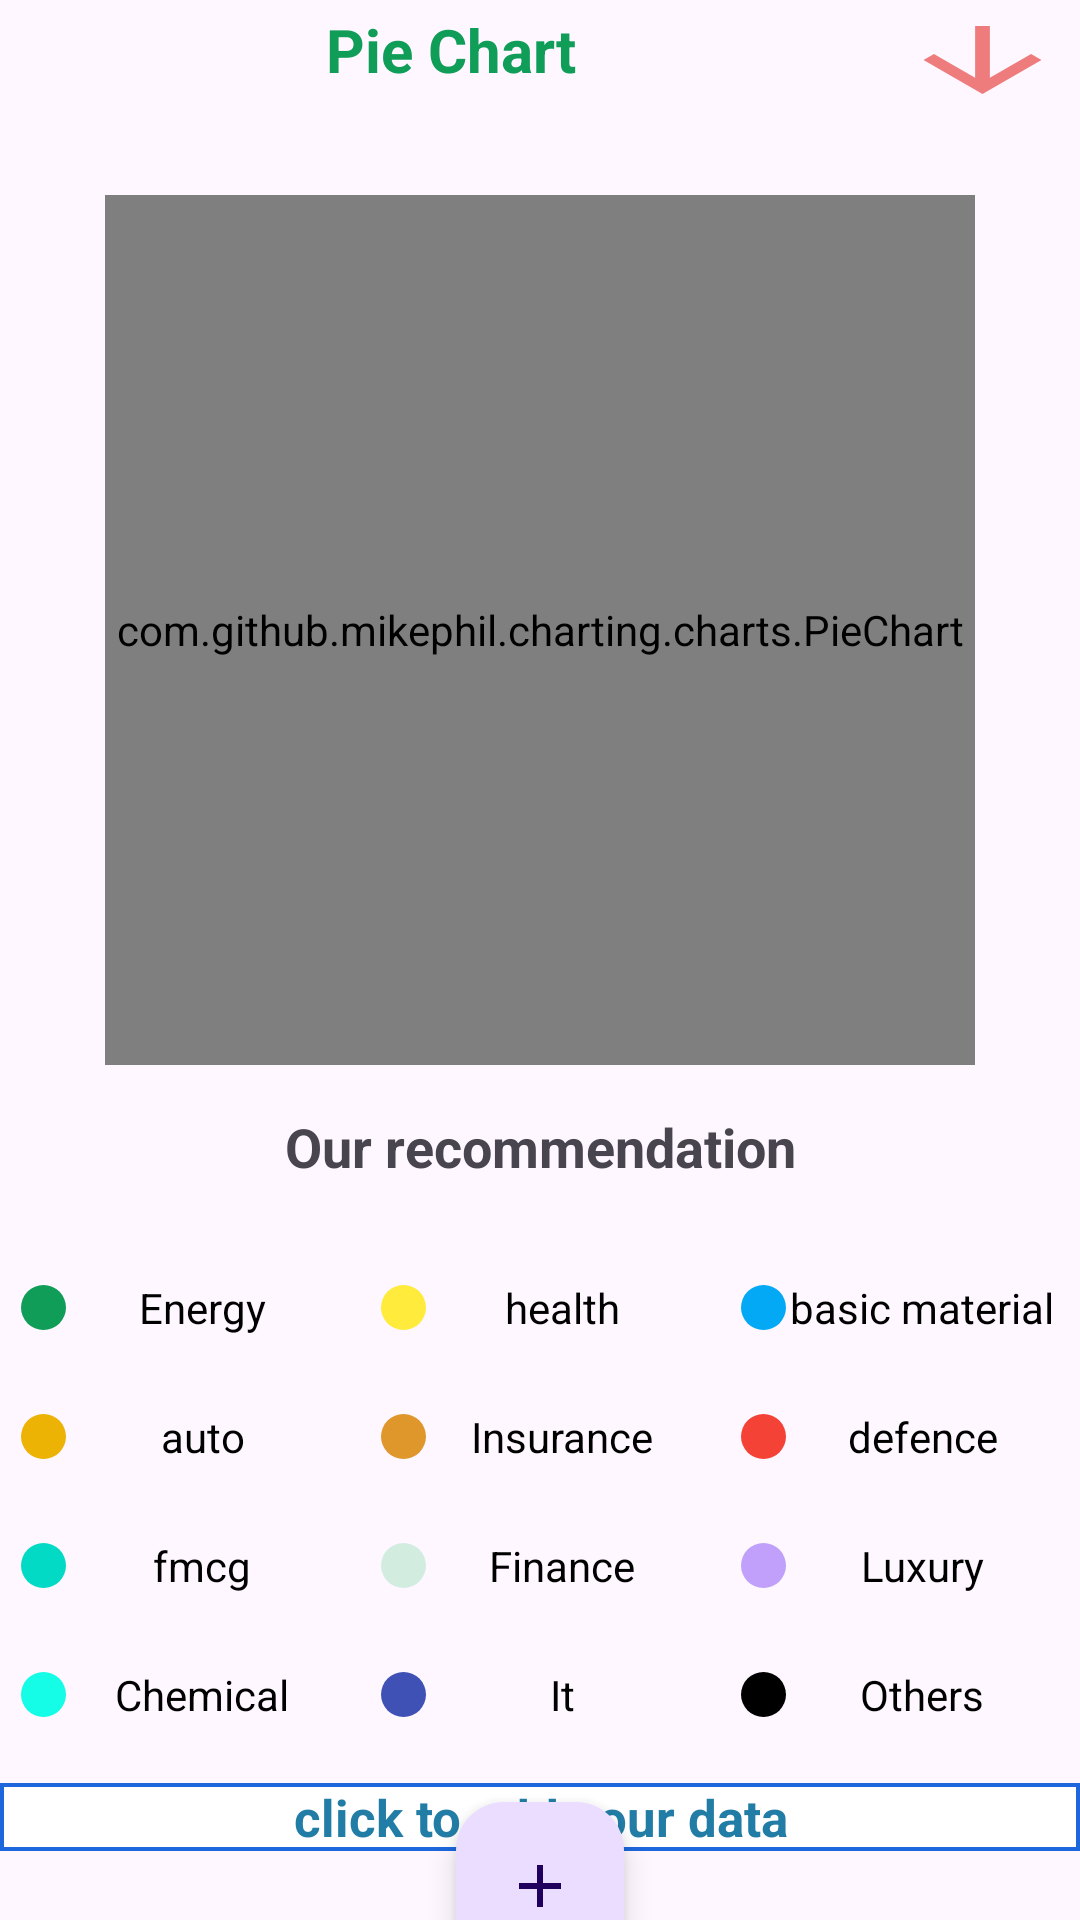

Android layout source for this screen:
<!-- AndroidManifest.xml: application theme Theme.Investingbuddy -->
<!-- res/layout/activity_stock_piechart.xml -->
<androidx.constraintlayout.widget.ConstraintLayout xmlns:android="http://schemas.android.com/apk/res/android"
    xmlns:app="http://schemas.android.com/apk/res-auto"
    xmlns:tools="http://schemas.android.com/tools"
    android:layout_width="match_parent"
    android:layout_height="match_parent"
    tools:context=".ui.StockPiechartActivity">

    <LinearLayout
        android:id="@+id/idTVHead"
        android:layout_width="match_parent"
        android:layout_height="40sp"
        android:orientation="horizontal"
        android:padding="3dp"
        app:layout_constraintStart_toStartOf="parent"
        app:layout_constraintTop_toTopOf="parent">

        <TextView
            android:layout_width="match_parent"
            android:layout_height="wrap_content"
            android:layout_weight="1"
            android:text="Pie Chart"
            android:textAlignment="center"
            android:textColor="@color/purple_200"
            android:textSize="20sp"
            android:textStyle="bold" />

        <View
            android:id="@+id/savefrmrecommendation"
            android:layout_width="wrap_content"
            android:layout_height="wrap_content"
            android:layout_weight="5"
            android:background="@drawable/baseline_arrow_downward_24" />
    </LinearLayout>

    <RelativeLayout
        android:id="@+id/relativedimen"
        android:layout_width="match_parent"
        android:layout_height="wrap_content"
        android:fillViewport="true"
        android:orientation="vertical"
        app:layout_constraintEnd_toEndOf="parent"
        app:layout_constraintStart_toStartOf="parent"
        app:layout_constraintTop_toBottomOf="@+id/idTVHead"
        tools:context=".MainActivity">
        
        <com.github.mikephil.charting.charts.PieChart
            android:id="@+id/pieChart"
            android:layout_width="290dp"
            android:layout_height="290dp"
            android:layout_centerHorizontal="true"
            android:layout_marginTop="25dp"
            android:background="@color/cnt" />

        <TextView
            android:id="@+id/ourrecommendation"
            android:layout_width="match_parent"
            android:layout_height="wrap_content"
            android:layout_below="@+id/pieChart"
            android:layout_marginTop="15sp"
            android:gravity="center"
            android:text="Our recommendation"
            android:textSize="18sp"
            android:textStyle="bold" />

        <LinearLayout
            android:id="@+id/firlinear"
            android:layout_width="match_parent"
            android:layout_height="wrap_content"
            android:layout_below="@id/ourrecommendation"
            android:layout_marginTop="25dp"
            android:orientation="horizontal"
            android:weightSum="3">

            <TextView
                android:layout_width="0dp"
                android:layout_height="wrap_content"
                android:layout_margin="3dp"
                android:layout_marginStart="3dp"
                android:layout_marginTop="3dp"
                android:layout_marginEnd="3dp"
                android:layout_marginBottom="3dp"
                android:layout_weight="1"
                android:drawableLeft="@drawable/ic_circle"
                android:drawableTint="@color/purple_200"
                android:gravity="center"
                android:padding="4dp"
                android:text="Energy"
                android:textAlignment="center"
                android:textColor="@color/black" />

            <TextView
                android:layout_width="0dp"
                android:layout_height="wrap_content"
                android:layout_margin="3dp"
                android:layout_weight="1"
                android:drawableLeft="@drawable/ic_circle"
                android:drawableTint="@color/yellow"
                android:gravity="center"
                android:padding="4dp"
                android:text="health"
                android:textAlignment="center"
                android:textColor="@color/black" />

            <TextView
                android:layout_width="0dp"
                android:layout_height="wrap_content"
                android:layout_margin="3dp"
                android:layout_weight="1"
                android:drawableLeft="@drawable/ic_circle"
                android:gravity="center"
                android:padding="4dp"
                android:text="basic material"
                android:textAlignment="center"
                android:textColor="@color/black"
                app:drawableTint="@color/blue" />
        </LinearLayout>

        <LinearLayout
            android:id="@+id/sedlinear"
            android:layout_width="match_parent"
            android:layout_height="wrap_content"
            android:layout_below="@id/firlinear"
            android:layout_marginTop="10dp"
            android:orientation="horizontal"
            android:weightSum="3">

            <TextView
                android:layout_width="0dp"
                android:layout_height="wrap_content"
                android:layout_margin="3dp"
                android:layout_weight="1"
                android:drawableLeft="@drawable/ic_circle"
                android:gravity="center"
                android:padding="4dp"
                android:text="auto"
                android:textAlignment="center"
                android:textColor="@color/black"
                app:drawableTint="@color/oran" />

            <TextView
                android:layout_width="0dp"
                android:layout_height="wrap_content"
                android:layout_margin="3dp"
                android:layout_weight="1"
                android:drawableLeft="@drawable/ic_circle"
                android:gravity="center"
                android:padding="4dp"
                android:text="Insurance"
                android:textAlignment="center"
                android:textColor="@color/black"
                app:drawableTint="@color/orange" />

            <TextView
                android:layout_width="0dp"
                android:layout_height="wrap_content"
                android:layout_margin="3dp"
                android:layout_weight="1"
                android:drawableLeft="@drawable/ic_circle"
                android:drawableTint="@color/red"
                android:gravity="center"
                android:padding="4dp"
                android:text="defence"
                android:textAlignment="center"
                android:textColor="@color/black" />
        </LinearLayout>

        <LinearLayout
            android:id="@+id/thirdlinear"
            android:layout_width="match_parent"
            android:layout_height="wrap_content"
            android:layout_below="@id/sedlinear"
            android:layout_marginTop="10dp"
            android:orientation="horizontal"
            android:weightSum="3">

            <TextView
                android:layout_width="0dp"
                android:layout_height="wrap_content"
                android:layout_margin="3dp"
                android:layout_weight="1"
                android:drawableLeft="@drawable/ic_circle"
                android:drawableTint="@color/teal_200"
                android:gravity="center"
                android:padding="4dp"
                android:text="fmcg"
                android:textAlignment="center"
                android:textColor="@color/black" />

            <TextView
                android:layout_width="0dp"
                android:layout_height="wrap_content"
                android:layout_margin="3dp"
                android:layout_weight="1"
                android:drawableLeft="@drawable/ic_circle"
                android:gravity="center"
                android:padding="4dp"
                android:text="Finance"
                android:textAlignment="center"
                android:textColor="@color/black"
                app:drawableTint="@color/lightg" />

            <TextView
                android:layout_width="0dp"
                android:layout_height="wrap_content"
                android:layout_margin="3dp"
                android:layout_weight="1"
                android:drawableLeft="@drawable/ic_circle"
                android:drawableTint="@color/pur"
                android:gravity="center"
                android:padding="4dp"
                android:text="Luxury"
                android:textAlignment="center"
                android:textColor="@color/black" />
        </LinearLayout>

        <LinearLayout
            android:id="@+id/fourlin"
            android:layout_width="match_parent"
            android:layout_height="wrap_content"
            android:layout_below="@id/thirdlinear"
            android:layout_marginTop="10dp"
            android:orientation="horizontal"
            android:weightSum="3">

            <TextView
                android:layout_width="0dp"
                android:layout_height="wrap_content"
                android:layout_margin="3dp"
                android:layout_weight="1"
                android:drawableLeft="@drawable/ic_circle"
                android:gravity="center"
                android:padding="4dp"
                android:text="Chemical"
                android:textAlignment="center"
                android:textColor="@color/black"
                app:drawableTint="@color/ocean_blue" />

            <TextView
                android:layout_width="0dp"
                android:layout_height="wrap_content"
                android:layout_margin="3dp"
                android:layout_weight="1"
                android:drawableLeft="@drawable/ic_circle"
                android:gravity="center"
                android:padding="4dp"
                android:text="It"
                android:textAlignment="center"
                android:textColor="@color/black"
                app:drawableTint="@color/darkblue" />

            <TextView
                android:layout_width="0dp"
                android:layout_height="wrap_content"
                android:layout_margin="3dp"
                android:layout_weight="1"
                android:drawableLeft="@drawable/ic_circle"
                android:drawableTint="@color/black"
                android:gravity="center"
                android:padding="4dp"
                android:text="Others"
                android:textAlignment="center"
                android:textColor="@color/black" />
        </LinearLayout>
    </RelativeLayout>

    <TextView
        android:id="@+id/userdata"
        android:layout_width="match_parent"
        android:layout_height="wrap_content"
        android:layout_marginTop="13sp"
        android:background="@drawable/txtviewback"
        android:gravity="center"
        android:text="click to add your data"
        android:textColor="@color/bll"
        android:textSize="17sp"
        android:textStyle="bold"
        app:layout_constraintEnd_toEndOf="parent"
        app:layout_constraintStart_toStartOf="parent"
        app:layout_constraintTop_toBottomOf="@id/relativedimen" />

    <com.google.android.material.floatingactionbutton.FloatingActionButton
        android:id="@+id/stkreferbtnfloat"
        android:layout_width="wrap_content"
        android:layout_height="wrap_content"
        android:src="@drawable/baseline_add_24"
        app:layout_constraintBottom_toBottomOf="parent"
        app:layout_constraintEnd_toEndOf="parent"
        app:layout_constraintStart_toStartOf="parent"
        app:layout_constraintTop_toBottomOf="@+id/userdata" />
</androidx.constraintlayout.widget.ConstraintLayout>
<!-- resources referenced by this layout -->
<resources>
  <color name="black">#FF000000</color>
  <color name="bll">#227DA6</color>
  <color name="blue">#03A9F4</color>
  <color name="cnt">#ECEEEF</color>
  <color name="darkblue">#3F51B5</color>
  <color name="lightg">#D2EDE0</color>
  <color name="ocean_blue">#F30AFCE6</color>
  <color name="oran">#ECB204</color>
  <color name="orange">#DF972C</color>
  <color name="pur">#C0A0FA</color>
  <color name="purple_200">#0F9D58</color>
  <color name="red">#F44336</color>
  <color name="teal_200">#FF03DAC5</color>
  <color name="yellow">#FFEB3B</color>
  <!-- drawable baseline_add_24 (drawable) -->
  <vector xmlns:android="http://schemas.android.com/apk/res/android" android:height="24dp" android:tint="#EE7C7C" android:viewportHeight="24" android:viewportWidth="24" android:width="24dp">
      <path android:fillColor="@android:color/white" android:pathData="M19,13h-6v6h-2v-6H5v-2h6V5h2v6h6v2z"/>
  </vector>
  <!-- drawable baseline_arrow_downward_24 (drawable) -->
  <vector xmlns:android="http://schemas.android.com/apk/res/android" android:height="24dp" android:tint="#EE7C7C" android:viewportHeight="24" android:viewportWidth="24" android:width="24dp">
      <path android:fillColor="@android:color/white" android:pathData="M20,12l-1.41,-1.41L13,16.17V4h-2v12.17l-5.58,-5.59L4,12l8,8 8,-8z"/>
  </vector>
  <!-- drawable ic_circle (drawable) -->
  <shape xmlns:android="http://schemas.android.com/apk/res/android" android:shape="oval">
      <size android:height="15dp" android:width="15dp"/>
  </shape>
  <!-- drawable txtviewback (drawable) -->
  <shape xmlns:android="http://schemas.android.com/apk/res/android" android:shape="rectangle">
      <solid android:color="#FFFFFF"/>
      <stroke android:width="1.2dp" android:color="#1D66DC"/>
  </shape>
  <style name="Theme.Investingbuddy" parent="Base.Theme.Investingbuddy" />
  <style name="Base.Theme.Investingbuddy" parent="Theme.Material3.DayNight.NoActionBar">
          
          
      </style>
</resources>
